Run: headless pygame with SDL's dummy video driver; simulated clock (each Clock.tick advances the game by its frame time, no real sleeping); random seed 0; keys injected as events and as key.get_pressed() state; no mouse input.
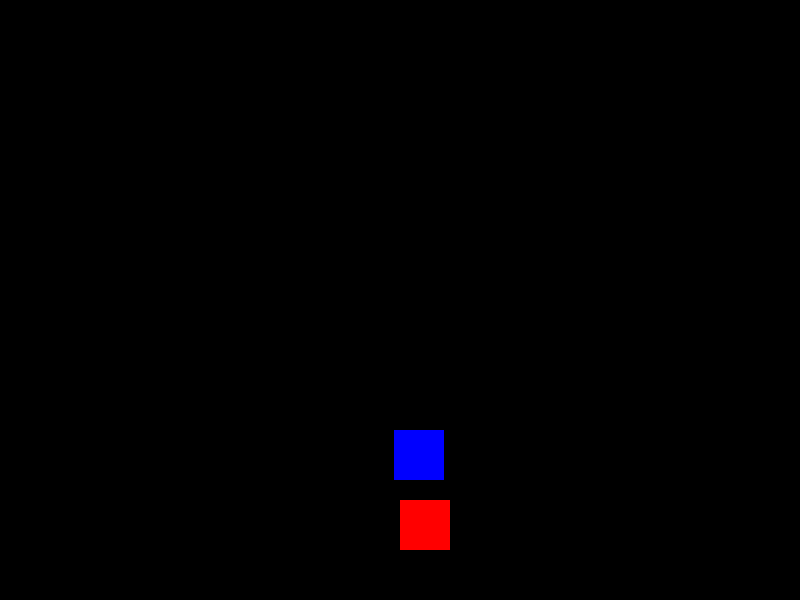
Frame 1 of 4 · flips 1–60 · no input
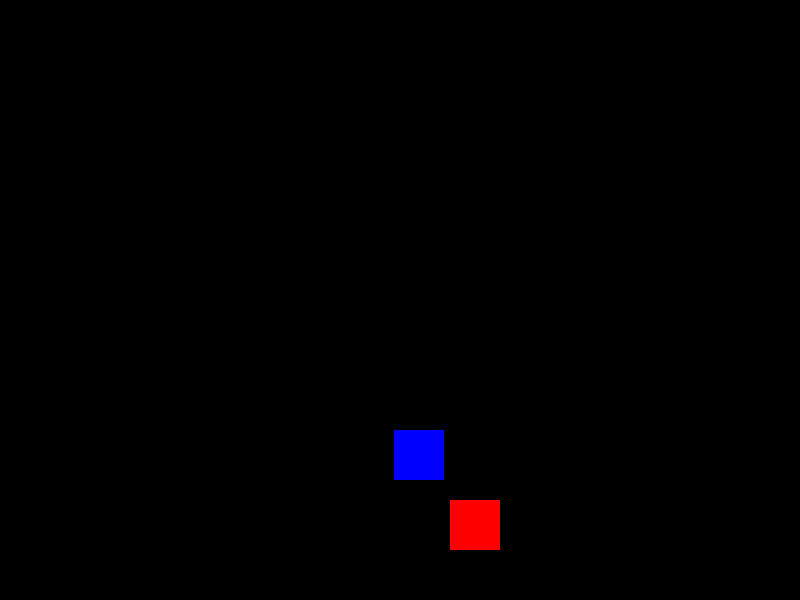
Frame 2 of 4 · flips 61–180 · tapped SPACE, RETURN · held RIGHT (→), D
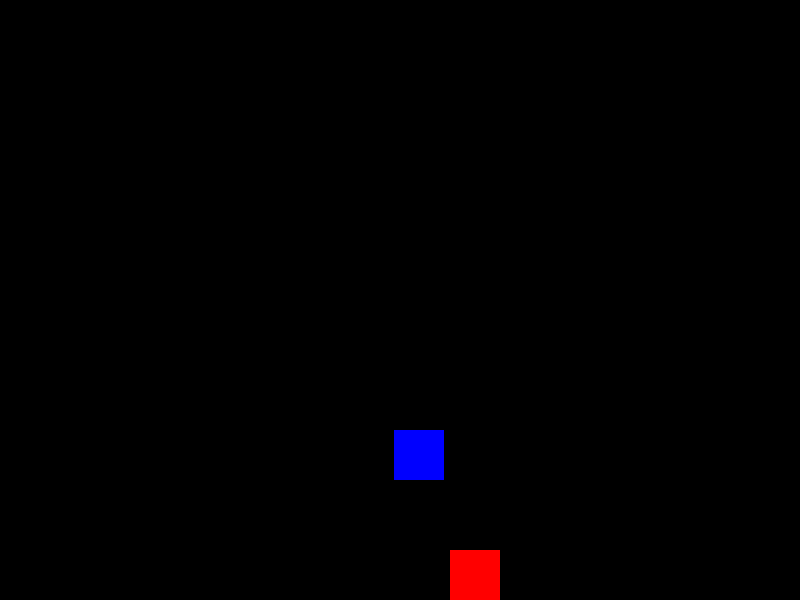
Frame 3 of 4 · flips 181–300 · held DOWN (↓), S
Frame 4 of 4 · flips 301–420 · held LEFT (←), A, UP (↑), W · screen same as frame 1, image omitted

The pygame program that drew these frames:

import pygame
import random
import sys

pygame.init()

WIDTH = 800
HEIGHT = 600
RED = (255,0,0)
BLUE = (0,0,255)
BACKGROUND_COLOR = (0,0,0)
player_size = 50
player_pos = [WIDTH/2,HEIGHT-(2*player_size)]

enemy_size = 50
#enemy_pos = [random.randint(0,WIDTH-enemy_size),0]
# here, the x component of the enemy's position is randomised.
# 'random.randint' asks if we can create an enemy that starts from zero up to the width of the screen minus the enemy size
enemy_pos = [random.randint(0,WIDTH-enemy_size),random.randint(0,HEIGHT-enemy_size)] # to randomise both x and y


screen = pygame.display.set_mode((WIDTH,HEIGHT))

not_game_over = True

while not_game_over:
    for event in pygame.event.get():
        if event.type == pygame.QUIT:
            sys.exit()
        if event.type == pygame.KEYDOWN:
            x = player_pos[0]
            y = player_pos[1]
            if event.key == pygame.K_LEFT:
                x = x- player_size
            elif event.key == pygame.K_RIGHT:
                x = x + player_size
            # I added this for it to move up and down :) ;)
            elif event.key == pygame.K_UP:
                y = y - player_size
            elif event.key == pygame.K_DOWN:
                y = y + player_size

            player_pos = [x,y]
    screen.fill(BACKGROUND_COLOR)
    pygame.draw.rect(screen, BLUE, (enemy_pos[0], enemy_pos[1], enemy_size, enemy_size))
    pygame.draw.rect(screen,RED,(player_pos[0],player_pos[1],player_size,player_size))
    pygame.display.update()
